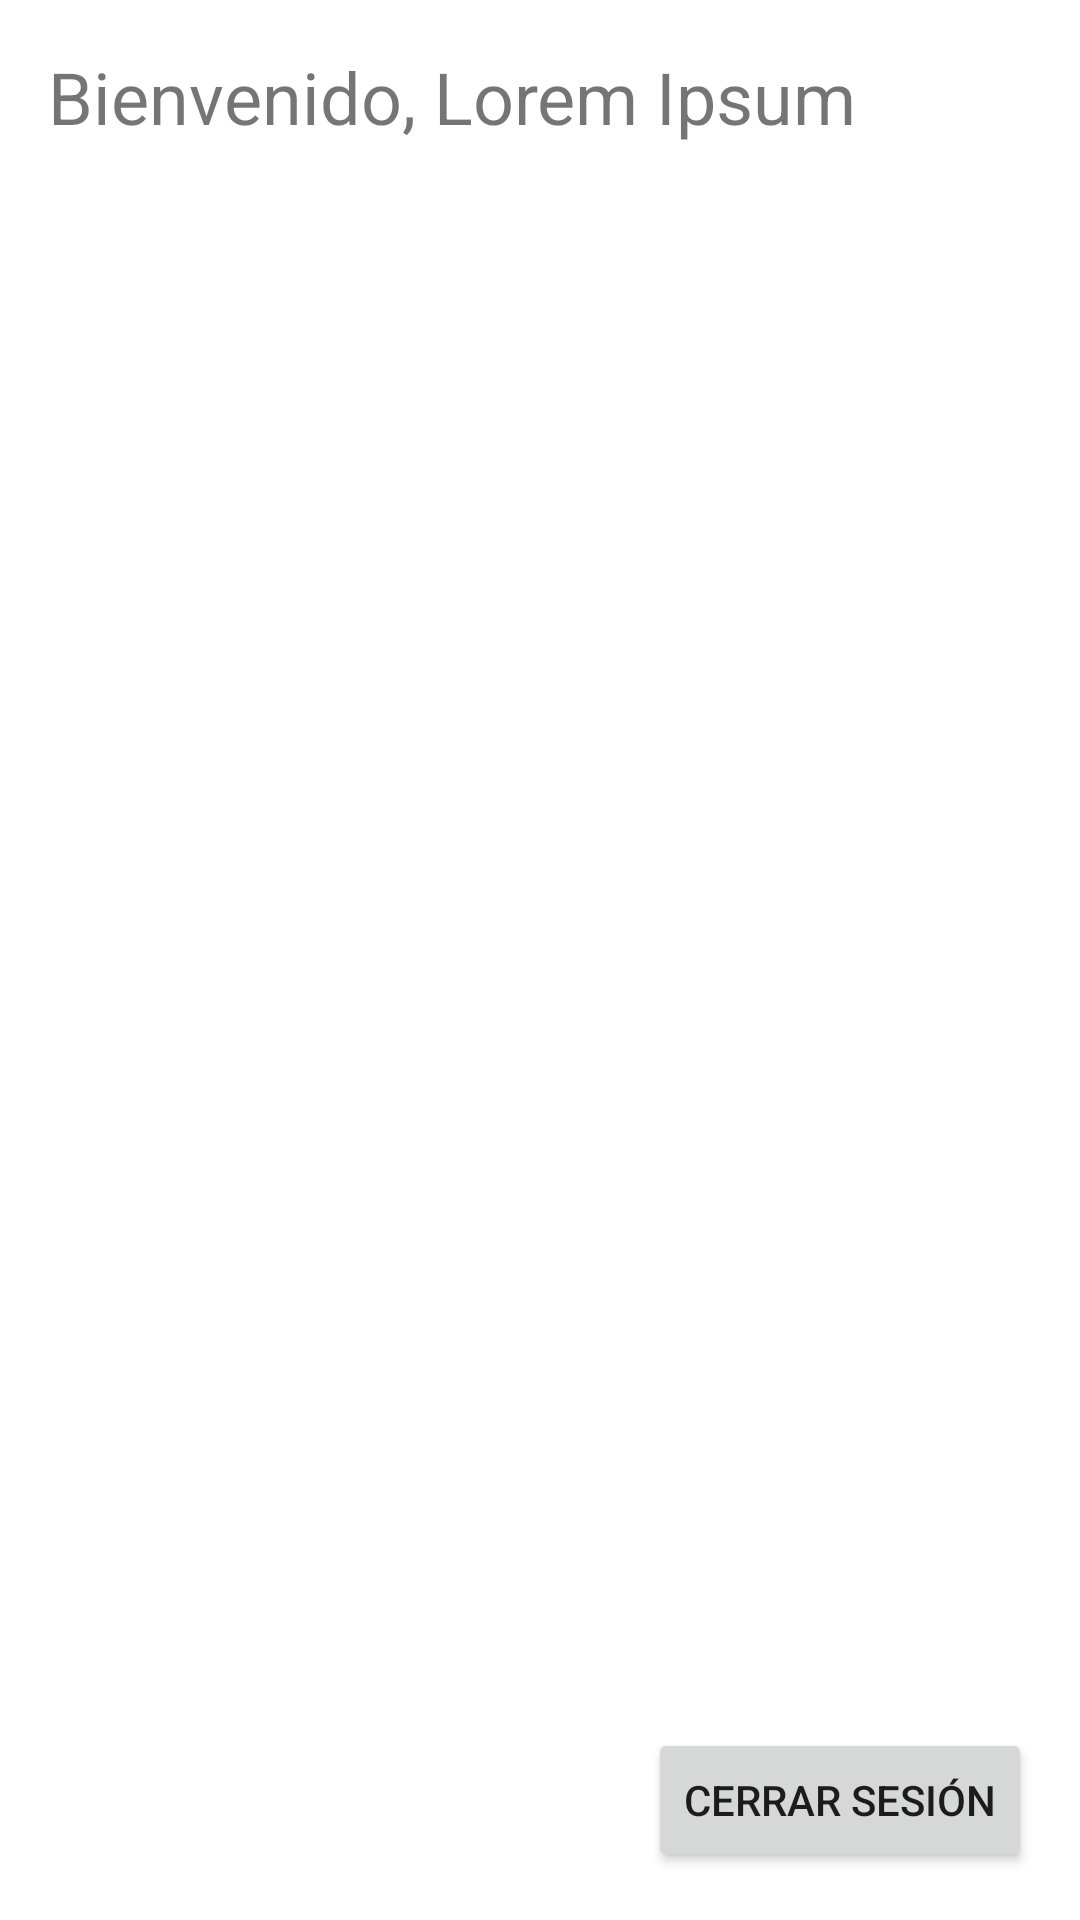

Here is an Android app screen rendered from its layout file. Give the layout XML and the strings, colors and styles it references.
<!-- AndroidManifest.xml: application theme Theme.ClaseAuth -->
<!-- res/layout/activity_profile.xml -->
<?xml version="1.0" encoding="utf-8"?>
<androidx.constraintlayout.widget.ConstraintLayout xmlns:android="http://schemas.android.com/apk/res/android"
    xmlns:app="http://schemas.android.com/apk/res-auto"
    xmlns:tools="http://schemas.android.com/tools"
    android:layout_width="match_parent"
    android:layout_height="match_parent"
    tools:context=".ProfileActivity">

    <Button
        android:id="@+id/profileSignoutBtn"
        android:layout_width="wrap_content"
        android:layout_height="wrap_content"
        android:layout_marginEnd="16dp"
        android:layout_marginBottom="16dp"
        android:text="Cerrar Sesión"
        app:layout_constraintBottom_toBottomOf="parent"
        app:layout_constraintEnd_toEndOf="parent" />

    <TextView
        android:id="@+id/profileWelcomeTV"
        android:layout_width="wrap_content"
        android:layout_height="wrap_content"
        android:layout_marginStart="16dp"
        android:layout_marginTop="16dp"
        android:text="Bienvenido, Lorem Ipsum"
        android:textSize="24sp"
        app:layout_constraintStart_toStartOf="parent"
        app:layout_constraintTop_toTopOf="parent" />
</androidx.constraintlayout.widget.ConstraintLayout>
<!-- resources referenced by this layout -->
<resources>
  <style name="Theme.ClaseAuth" parent="Theme.MaterialComponents.DayNight.DarkActionBar">
          
          <item name="colorPrimary">@color/purple_500</item>
          <item name="colorPrimaryVariant">@color/purple_700</item>
          <item name="colorOnPrimary">@color/white</item>
          
          <item name="colorSecondary">@color/teal_200</item>
          <item name="colorSecondaryVariant">@color/teal_700</item>
          <item name="colorOnSecondary">@color/black</item>
          
          <item name="android:statusBarColor" tools:targetApi="l">?attr/colorPrimaryVariant</item>
          
      </style>
  <!-- not gathered from this repository: default colours our renderer supplied (Android Studio template values) -->
  <color name="purple_500">#FF6200EE</color>
  <color name="purple_700">#FF3700B3</color>
  <color name="teal_200">#FF03DAC5</color>
  <color name="teal_700">#FF018786</color>
  <color name="black">#FF000000</color>
  <color name="white">#FFFFFFFF</color>
</resources>
